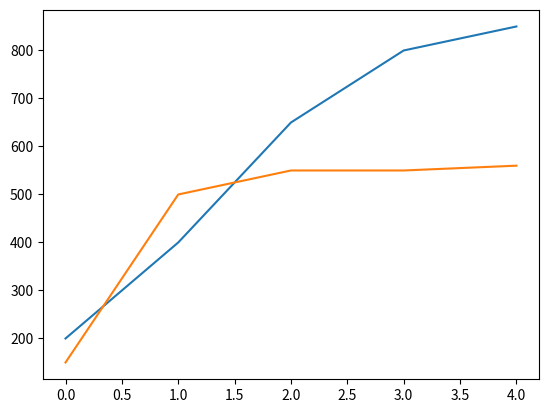

Source code (Python):
"""
Matplotlib will automatically place the two lines on the same axes and give them different colors if you call
plt.plot() twice.

Let’s look at the graph we made in the last exercise to track lunch spending, where days is on the x-axis and spending
(money_spent) is on the y-axis:

money_spent

We could add a friend’s lunch spending for comparison like this:

# Days of the week:
days = [0, 1, 2, 3, 4, 5, 6]
# Your Money:
money_spent = [10, 12, 12, 10, 14, 22, 24]
# Your Friend's Money:
money_spent_2 = [11, 14, 15, 15, 22, 21, 12]
# Plot your money:
plt.plot(days, money_spent)
# Plot your friend's money:
plt.plot(days, money_spent_2)
# Display the result:
plt.show()

We then get two lines on the same plot:

money_spent_2

By default, the first line is always blue, and the second line is always orange. In the next exercise, we’ll learn how
to customize these lines ourselves.
"""

# We have defined lists called time, revenue, and costs. Plot revenue vs time.

from matplotlib import pyplot as plt

time = [0, 1, 2, 3, 4]
revenue = [200, 400, 650, 800, 850]
costs = [150, 500, 550, 550, 560]

plt.plot(time, revenue)
plt.plot(time, costs)

plt.show()
